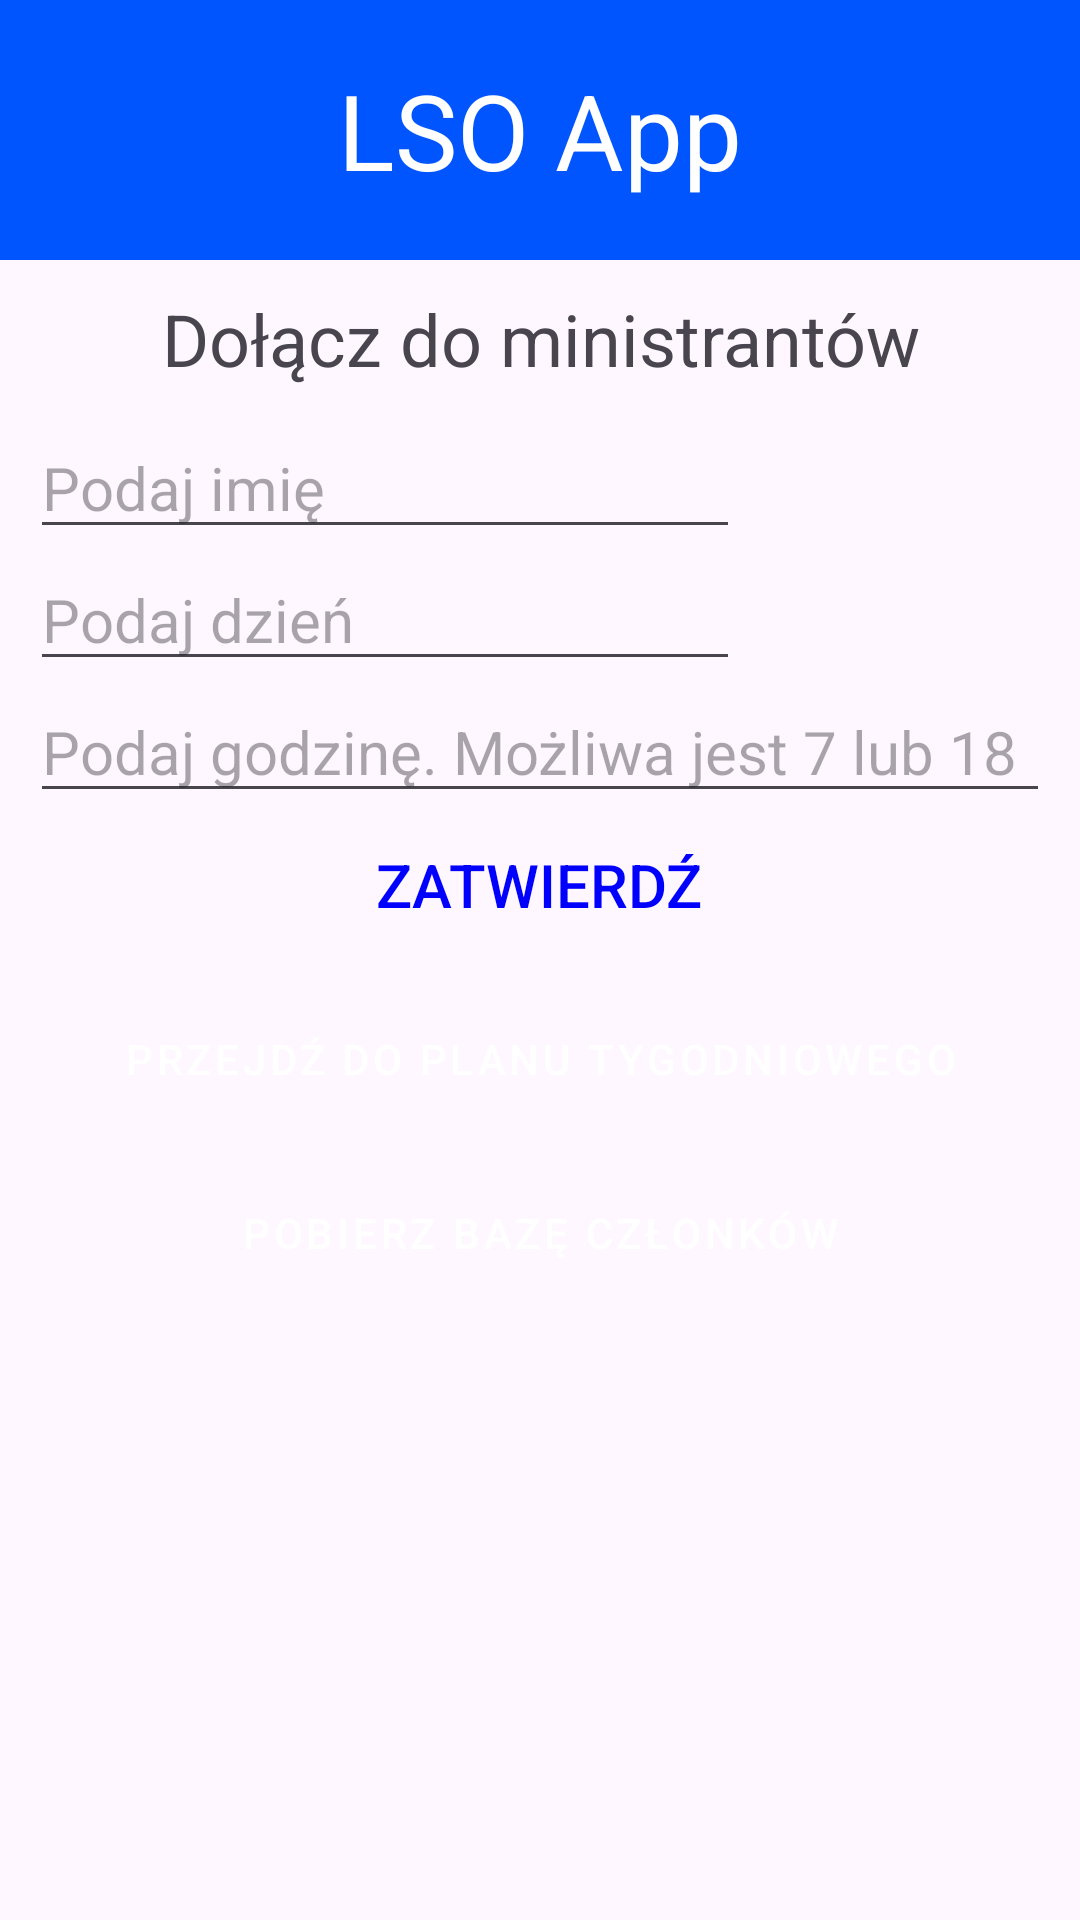

Produce the Android XML layout that renders to this screen, including the resource entries it uses.
<!-- AndroidManifest.xml: application theme Theme.LSOApp -->
<!-- res/layout/activity_main.xml -->
<?xml version="1.0" encoding="utf-8"?>
<ScrollView android:layout_width="match_parent"
    android:layout_height="match_parent"
    xmlns:android="http://schemas.android.com/apk/res/android">

    <LinearLayout xmlns:android="http://schemas.android.com/apk/res/android"
        xmlns:app="http://schemas.android.com/apk/res-auto"
        xmlns:tools="http://schemas.android.com/tools"
        android:id="@+id/main"
        android:layout_width="match_parent"
        android:layout_height="match_parent"
        android:nestedScrollingEnabled="false"
        android:orientation="vertical"
        tools:context=".MainActivity">
        <TextView
            android:layout_width="match_parent"
            android:layout_height="wrap_content"
            android:background="#0055FF"
            android:padding="20dp"
            android:text="LSO App"
            android:textAlignment="center"
            android:textColor="@color/white"
            android:textSize="35sp" />

        <TextView
            android:id="@+id/textView"
            android:layout_width="match_parent"
            android:layout_height="wrap_content"
            android:padding="10dp"
            android:text="Dołącz do ministrantów"
            android:textAlignment="center"
            android:textSize="24sp" />

        <EditText
            android:id="@+id/imie"
            android:layout_width="wrap_content"
            android:layout_height="wrap_content"
            android:layout_marginLeft="10dp"
            android:ems="10"
            android:hint="Podaj imię"
            android:inputType="textCapWords"
            android:textSize="20sp" />

        <EditText
            android:id="@+id/dzien"
            android:layout_width="wrap_content"
            android:layout_height="wrap_content"
            android:layout_marginLeft="10dp"
            android:ems="10"
            android:hint="Podaj dzień"
            android:inputType="textCapWords"
            android:textSize="20sp" />

        <EditText
            android:id="@+id/godzina"
            android:layout_width="wrap_content"
            android:layout_height="wrap_content"
            android:layout_marginLeft="10dp"
            android:ems="10"
            android:hint="Podaj godzinę. Możliwa jest 7 lub 18"
            android:inputType="time"
            android:minWidth="340dp"
            android:textSize="20sp" />

        <Button
            android:id="@+id/button"
            style="@style/Widget.AppCompat.Button.Borderless"
            android:layout_width="wrap_content"
            android:layout_height="wrap_content"
            android:layout_gravity="center"
            android:backgroundTint="#0000FF"
            android:text="Zatwierdź"
            android:textColor="#0000FF"
            android:textSize="20sp" />

        <Button
            android:id="@+id/button2"
            style="@style/Widget.MaterialComponents.Button.OutlinedButton"
            android:layout_width="match_parent"
            android:layout_height="wrap_content"
            android:layout_marginHorizontal="10dp"
            android:layout_marginVertical="10dp"
            android:backgroundTint="#002AC3"
            android:text="Przejdź do planu tygodniowego"
            android:textColor="@color/white" />

        <Button

            android:id="@+id/button3"
            style="@style/Widget.MaterialComponents.Button.OutlinedButton"
            android:layout_width="match_parent"
            android:layout_height="wrap_content"


            android:layout_marginHorizontal="10dp"
            android:backgroundTint="#2251FA"
            android:text="Pobierz bazę członków"
            android:textColor="@color/white" />

    </LinearLayout>
</ScrollView>
<!-- resources referenced by this layout -->
<resources>
  <style name="Theme.LSOApp" parent="Base.Theme.LSOApp" />
  <style name="Base.Theme.LSOApp" parent="Theme.Material3.DayNight.NoActionBar">
          
          
      </style>
  <!-- not gathered from this repository: default colours our renderer supplied (Android Studio template values) -->
  <color name="white">#FFFFFFFF</color>
</resources>
